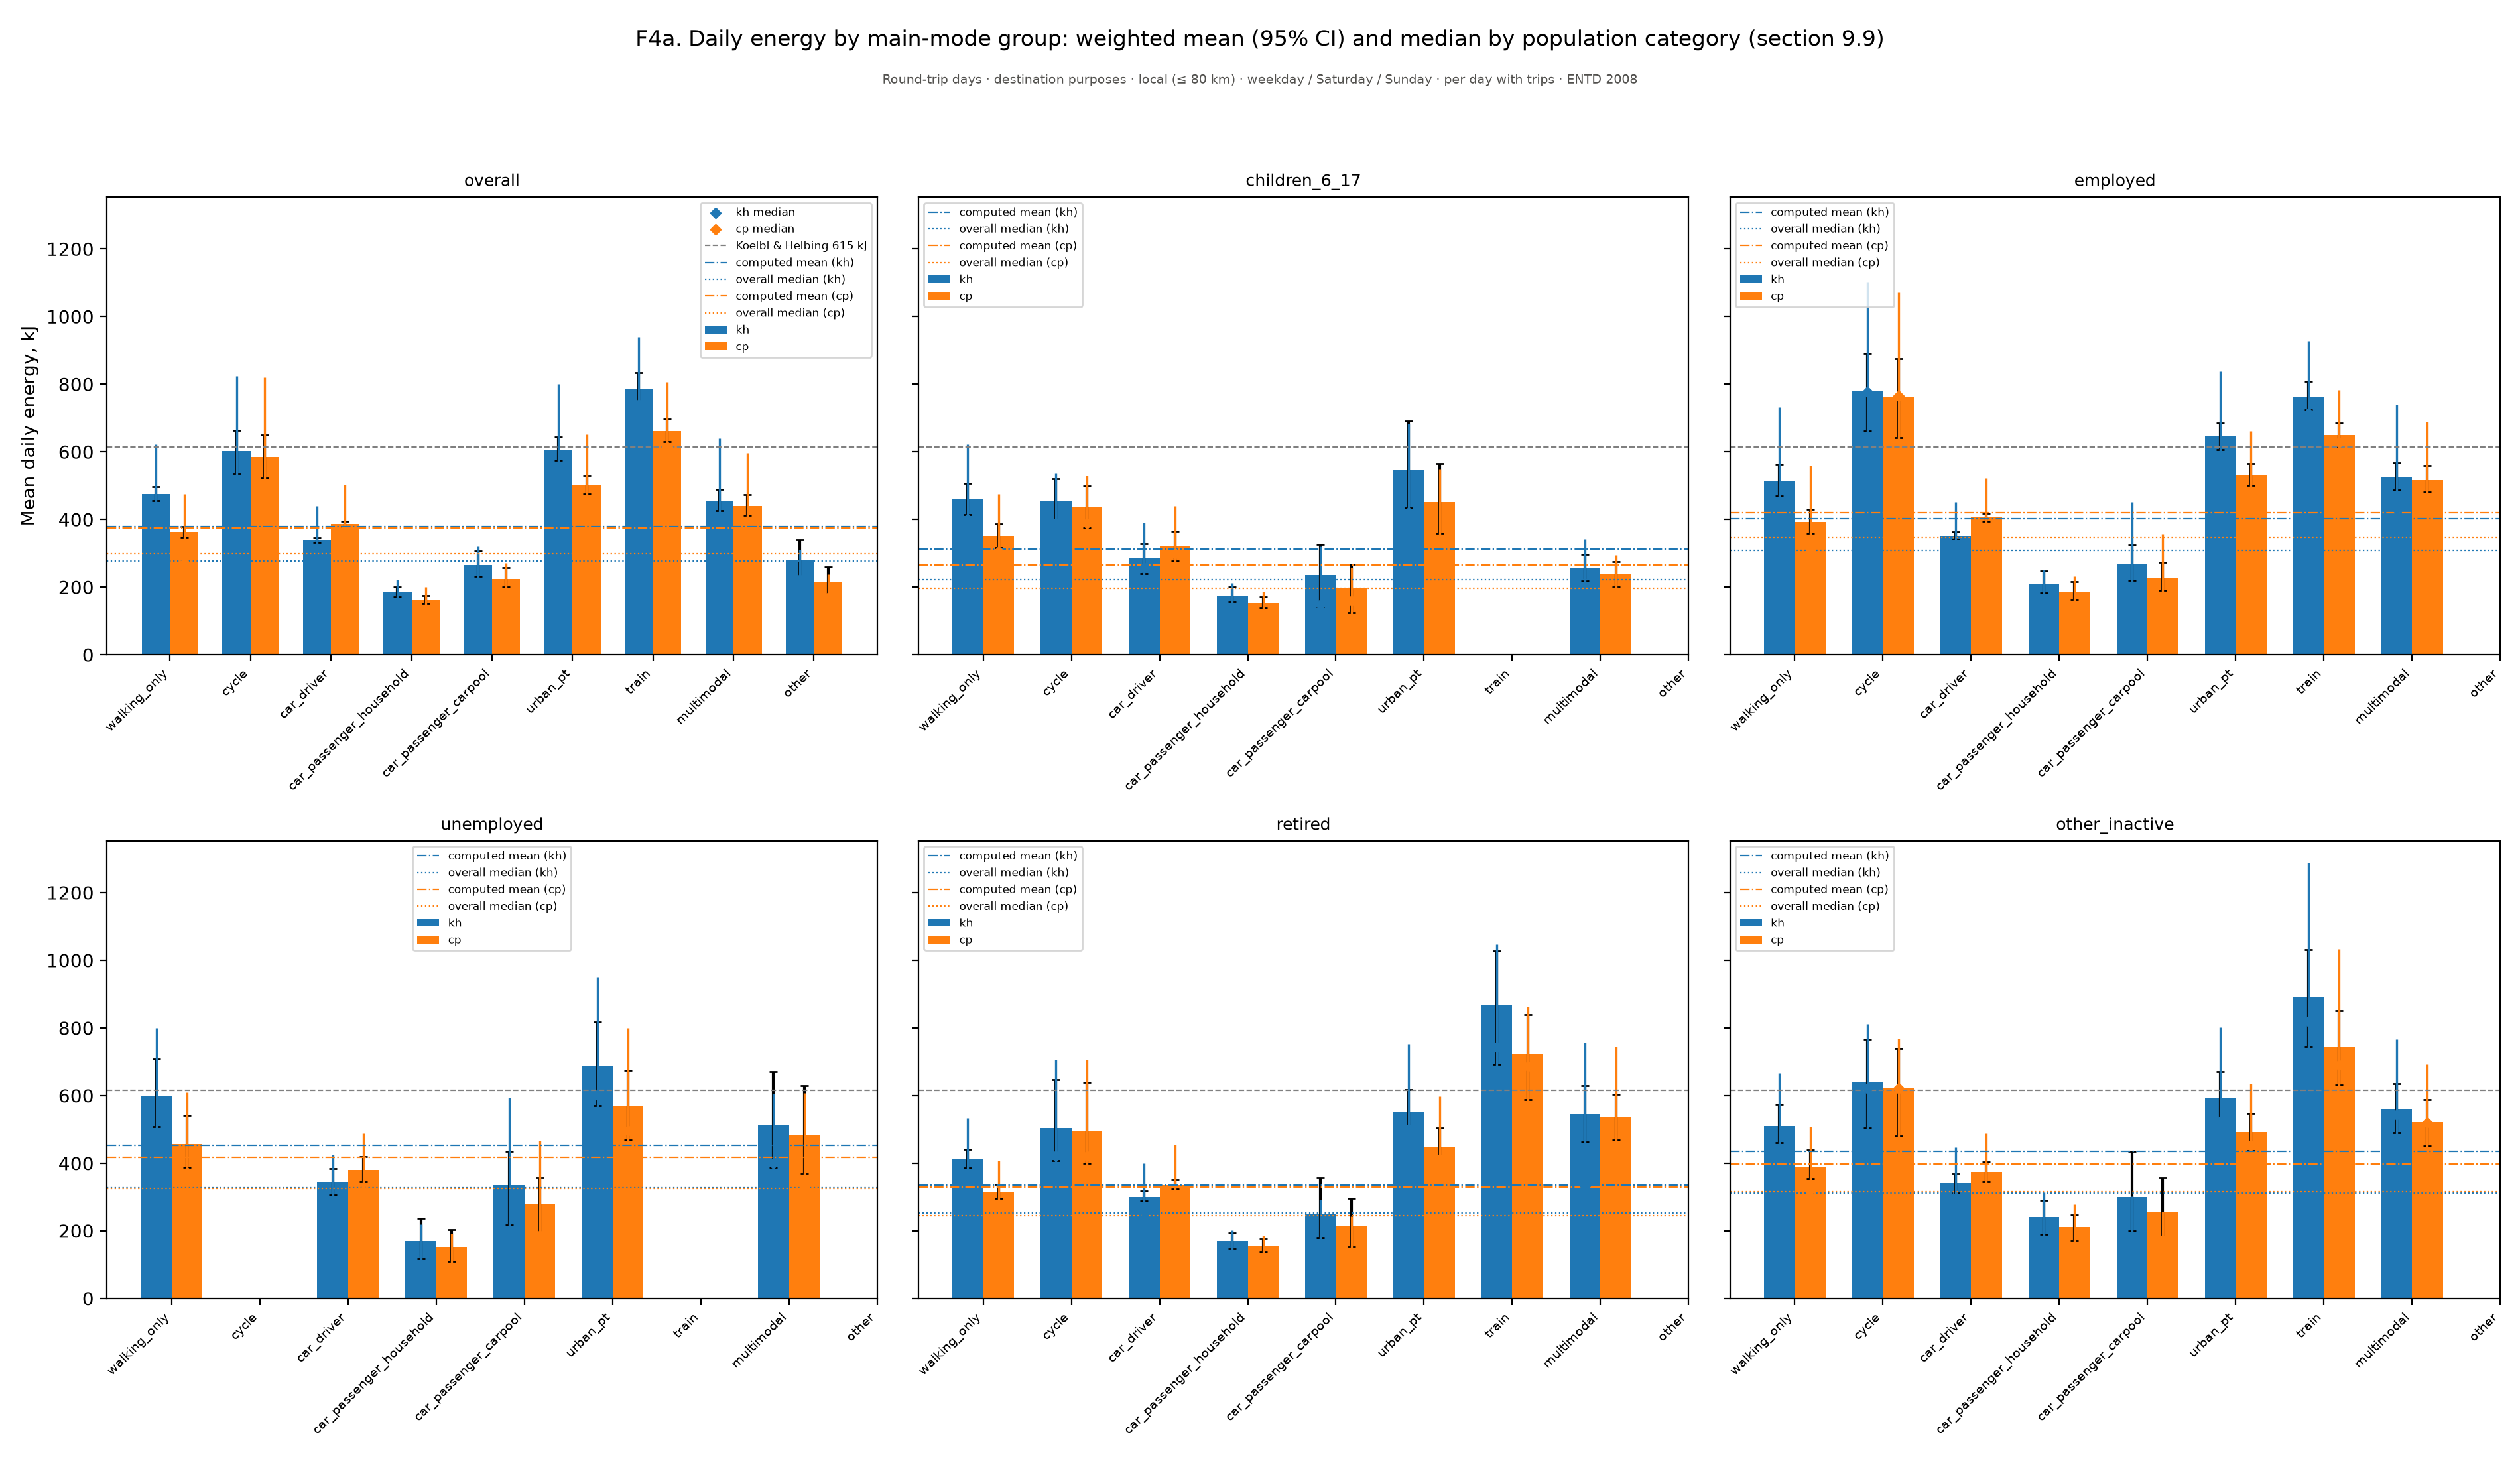

The data file committed next to this chart (first rows):
figure, panel, scope, survey, group, subgroup, quantity, unit, days, basis, n, mean, ci_low, ci_high, median, p25, p75, ratio, ratio_ci_low, ratio_ci_high
f04a_mean_energy_by_mode, overall, Round-trip days · destination purposes ·…, ENTD 2008, Walking only, kh, Mean daily energy, kJ, kJ, weekday / Saturday / Sunday, per day with trips, 4288, 475.8, 454.6, 497.1, 355.2, 222.0, 621.6, , , 
f04a_mean_energy_by_mode, overall, Round-trip days · destination purposes ·…, ENTD 2008, Cycle, kh, Mean daily energy, kJ, kJ, weekday / Saturday / Sunday, per day with trips, 550, 602.1, 535.1, 664, 499.4, 281.1, 824.2, , , 
f04a_mean_energy_by_mode, overall, Round-trip days · destination purposes ·…, ENTD 2008, Car driver, kh, Mean daily energy, kJ, kJ, weekday / Saturday / Sunday, per day with trips, 15936, 337.9, 330.7, 345.7, 260.3, 148.6, 439.2, , , 
f04a_mean_energy_by_mode, overall, Round-trip days · destination purposes ·…, ENTD 2008, Car passenger (household), kh, Mean daily energy, kJ, kJ, weekday / Saturday / Sunday, per day with trips, 3182, 185, 170.6, 199.8, 111.6, 49.5, 222.6, , , 
f04a_mean_energy_by_mode, overall, Round-trip days · destination purposes ·…, ENTD 2008, Car passenger (carpool), kh, Mean daily energy, kJ, kJ, weekday / Saturday / Sunday, per day with trips, 1067, 265.5, 231.2, 306.6, 148.2, 64.2, 319.1, , , 
f04a_mean_energy_by_mode, overall, Round-trip days · destination purposes ·…, ENTD 2008, Urban PT, kh, Mean daily energy, kJ, kJ, weekday / Saturday / Sunday, per day with trips, 1879, 606.4, 575, 642.6, 523.5, 299.8, 801.3, , , 
f04a_mean_energy_by_mode, overall, Round-trip days · destination purposes ·…, ENTD 2008, Train, kh, Mean daily energy, kJ, kJ, weekday / Saturday / Sunday, per day with trips, 577, 784, 744.4, 833.8, 739.1, 541.5, 939.7, , , 
f04a_mean_energy_by_mode, overall, Round-trip days · destination purposes ·…, ENTD 2008, Multimodal, kh, Mean daily energy, kJ, kJ, weekday / Saturday / Sunday, per day with trips, 2538, 454.4, 426.2, 488.9, 339.9, 157.3, 639.6, , , 
f04a_mean_energy_by_mode, overall, Round-trip days · destination purposes ·…, ENTD 2008, Other, kh, Mean daily energy, kJ, kJ, weekday / Saturday / Sunday, per day with trips, 74, 280.5, 223.4, 338.5, 222.0, 133.2, 310.8, , , 
f04a_mean_energy_by_mode, overall, Round-trip days · destination purposes ·…, ENTD 2008, Walking only, cp, Mean daily energy, kJ, kJ, weekday / Saturday / Sunday, per day with trips, 4288, 363.2, 347, 379.5, 271.1, 169.5, 474.5, , , 
f04a_mean_energy_by_mode, overall, Round-trip days · destination purposes ·…, ENTD 2008, Cycle, cp, Mean daily energy, kJ, kJ, weekday / Saturday / Sunday, per day with trips, 550, 585.6, 522.2, 649.2, 447.2, 281.1, 819.2, , , 
f04a_mean_energy_by_mode, overall, Round-trip days · destination purposes ·…, ENTD 2008, Car driver, cp, Mean daily energy, kJ, kJ, weekday / Saturday / Sunday, per day with trips, 15936, 386.1, 378.3, 394.8, 325, 184.3, 501.4, , , 
f04a_mean_energy_by_mode, overall, Round-trip days · destination purposes ·…, ENTD 2008, Car passenger (household), cp, Mean daily energy, kJ, kJ, weekday / Saturday / Sunday, per day with trips, 3182, 162.9, 151.3, 174.9, 105.6, 48.75, 199.9, , , 
f04a_mean_energy_by_mode, overall, Round-trip days · destination purposes ·…, ENTD 2008, Car passenger (carpool), cp, Mean daily energy, kJ, kJ, weekday / Saturday / Sunday, per day with trips, 1067, 224.8, 200.3, 258, 143, 68.25, 270.7, , , 
f04a_mean_energy_by_mode, overall, Round-trip days · destination purposes ·…, ENTD 2008, Urban PT, cp, Mean daily energy, kJ, kJ, weekday / Saturday / Sunday, per day with trips, 1879, 499.5, 475.3, 529.2, 444.6, 258.5, 650.5, , , 
f04a_mean_energy_by_mode, overall, Round-trip days · destination purposes ·…, ENTD 2008, Train, cp, Mean daily energy, kJ, kJ, weekday / Saturday / Sunday, per day with trips, 577, 660.8, 629.4, 697.4, 614.9, 462.3, 805.5, , , 
f04a_mean_energy_by_mode, overall, Round-trip days · destination purposes ·…, ENTD 2008, Multimodal, cp, Mean daily energy, kJ, kJ, weekday / Saturday / Sunday, per day with trips, 2538, 438.7, 412.4, 473.6, 344.9, 169.6, 596.3, , , 
f04a_mean_energy_by_mode, overall, Round-trip days · destination purposes ·…, ENTD 2008, Other, cp, Mean daily energy, kJ, kJ, weekday / Saturday / Sunday, per day with trips, 74, 214.1, 170.6, 258.4, 169.5, 101.7, 237.2, , , 
f04a_mean_energy_by_mode, overall, Round-trip days · destination purposes ·…, ENTD 2008, All, Koelbl & Helbing 615 kJ, Mean daily energy, kJ, kJ, weekday / Saturday / Sunday, per day with trips, , 615.0, , , , , , , , 
f04a_mean_energy_by_mode, overall, Round-trip days · destination purposes ·…, ENTD 2008, All, computed mean (kh), Mean daily energy, kJ, kJ, weekday / Saturday / Sunday, per day with trips, , 379.7, , , , , , , , 
f04a_mean_energy_by_mode, overall, Round-trip days · destination purposes ·…, ENTD 2008, All, overall median (kh), Mean daily energy, kJ, kJ, weekday / Saturday / Sunday, per day with trips, , , , , 277, , , , , 
f04a_mean_energy_by_mode, overall, Round-trip days · destination purposes ·…, ENTD 2008, All, computed mean (cp), Mean daily energy, kJ, kJ, weekday / Saturday / Sunday, per day with trips, , 374.7, , , , , , , , 
f04a_mean_energy_by_mode, overall, Round-trip days · destination purposes ·…, ENTD 2008, All, overall median (cp), Mean daily energy, kJ, kJ, weekday / Saturday / Sunday, per day with trips, , , , , 297.9, , , , , 
f04a_mean_energy_by_mode, overall, Round-trip days · destination purposes ·…, ENTD 2008, Walking only, , Mean daily energy, kJ, kJ, weekday / Saturday / Sunday, per day with trips, 4288, , 347, 379.5, , , , , , 
f04a_mean_energy_by_mode, overall, Round-trip days · destination purposes ·…, ENTD 2008, Cycle, , Mean daily energy, kJ, kJ, weekday / Saturday / Sunday, per day with trips, 550, , 522.2, 649.2, , , , , , 
f04a_mean_energy_by_mode, overall, Round-trip days · destination purposes ·…, ENTD 2008, Car driver, , Mean daily energy, kJ, kJ, weekday / Saturday / Sunday, per day with trips, 15936, , 378.3, 394.8, , , , , , 
f04a_mean_energy_by_mode, overall, Round-trip days · destination purposes ·…, ENTD 2008, Car passenger (household), , Mean daily energy, kJ, kJ, weekday / Saturday / Sunday, per day with trips, 3182, , 151.3, 174.9, , , , , , 
f04a_mean_energy_by_mode, overall, Round-trip days · destination purposes ·…, ENTD 2008, Car passenger (carpool), , Mean daily energy, kJ, kJ, weekday / Saturday / Sunday, per day with trips, 1067, , 200.3, 258, , , , , , 
f04a_mean_energy_by_mode, overall, Round-trip days · destination purposes ·…, ENTD 2008, Urban PT, , Mean daily energy, kJ, kJ, weekday / Saturday / Sunday, per day with trips, 1879, , 475.3, 529.2, , , , , , 
f04a_mean_energy_by_mode, overall, Round-trip days · destination purposes ·…, ENTD 2008, Train, , Mean daily energy, kJ, kJ, weekday / Saturday / Sunday, per day with trips, 577, , 629.4, 697.4, , , , , , 
f04a_mean_energy_by_mode, overall, Round-trip days · destination purposes ·…, ENTD 2008, Multimodal, , Mean daily energy, kJ, kJ, weekday / Saturday / Sunday, per day with trips, 2538, , 412.4, 473.6, , , , , , 
f04a_mean_energy_by_mode, overall, Round-trip days · destination purposes ·…, ENTD 2008, Other, , Mean daily energy, kJ, kJ, weekday / Saturday / Sunday, per day with trips, 74, , 170.6, 258.4, , , , , , 
f04a_mean_energy_by_mode, children_6_17, Round-trip days · destination purposes ·…, ENTD 2008, Walking only, kh, children_6_17, , weekday / Saturday / Sunday, per day with trips, 442, 459.4, 413.2, 505.7, , , , , , 
f04a_mean_energy_by_mode, children_6_17, Round-trip days · destination purposes ·…, ENTD 2008, Cycle, kh, children_6_17, , weekday / Saturday / Sunday, per day with trips, 102, 453.3, 384.5, 520, , , , , , 
f04a_mean_energy_by_mode, children_6_17, Round-trip days · destination purposes ·…, ENTD 2008, Car driver, kh, children_6_17, , weekday / Saturday / Sunday, per day with trips, 138, 284.7, 238.6, 327.3, , , , , , 
f04a_mean_energy_by_mode, children_6_17, Round-trip days · destination purposes ·…, ENTD 2008, Car passenger (household), kh, children_6_17, , weekday / Saturday / Sunday, per day with trips, 1058, 174, 156.3, 199.8, , , , , , 
f04a_mean_energy_by_mode, children_6_17, Round-trip days · destination purposes ·…, ENTD 2008, Car passenger (carpool), kh, children_6_17, , weekday / Saturday / Sunday, per day with trips, 53, 235.7, 141, 326.4, , , , , , 
f04a_mean_energy_by_mode, children_6_17, Round-trip days · destination purposes ·…, ENTD 2008, Urban PT, kh, children_6_17, , weekday / Saturday / Sunday, per day with trips, 147, 547, 433.6, 690.4, , , , , , 
f04a_mean_energy_by_mode, children_6_17, Round-trip days · destination purposes ·…, ENTD 2008, Train, kh, children_6_17, , weekday / Saturday / Sunday, per day with trips, 29, , , , , , , , , 
f04a_mean_energy_by_mode, children_6_17, Round-trip days · destination purposes ·…, ENTD 2008, Multimodal, kh, children_6_17, , weekday / Saturday / Sunday, per day with trips, 384, 256.1, 217.3, 296.4, , , , , , 
f04a_mean_energy_by_mode, children_6_17, Round-trip days · destination purposes ·…, ENTD 2008, Other, kh, children_6_17, , weekday / Saturday / Sunday, per day with trips, 15, , , , , , , , , 
f04a_mean_energy_by_mode, children_6_17, Round-trip days · destination purposes ·…, ENTD 2008, Walking only, cp, children_6_17, , weekday / Saturday / Sunday, per day with trips, 442, 350.7, 315.4, 386, , , , , , 
f04a_mean_energy_by_mode, children_6_17, Round-trip days · destination purposes ·…, ENTD 2008, Cycle, cp, children_6_17, , weekday / Saturday / Sunday, per day with trips, 102, 435.2, 375.7, 497.4, , , , , , 
f04a_mean_energy_by_mode, children_6_17, Round-trip days · destination purposes ·…, ENTD 2008, Car driver, cp, children_6_17, , weekday / Saturday / Sunday, per day with trips, 138, 322.3, 276.4, 365.8, , , , , , 
f04a_mean_energy_by_mode, children_6_17, Round-trip days · destination purposes ·…, ENTD 2008, Car passenger (household), cp, children_6_17, , weekday / Saturday / Sunday, per day with trips, 1058, 151, 136.6, 170.4, , , , , , 
f04a_mean_energy_by_mode, children_6_17, Round-trip days · destination purposes ·…, ENTD 2008, Car passenger (carpool), cp, children_6_17, , weekday / Saturday / Sunday, per day with trips, 53, 197, 123.4, 267.8, , , , , , 
f04a_mean_energy_by_mode, children_6_17, Round-trip days · destination purposes ·…, ENTD 2008, Urban PT, cp, children_6_17, , weekday / Saturday / Sunday, per day with trips, 147, 450.9, 359.7, 565.2, , , , , , 
f04a_mean_energy_by_mode, children_6_17, Round-trip days · destination purposes ·…, ENTD 2008, Train, cp, children_6_17, , weekday / Saturday / Sunday, per day with trips, 29, , , , , , , , , 
f04a_mean_energy_by_mode, children_6_17, Round-trip days · destination purposes ·…, ENTD 2008, Multimodal, cp, children_6_17, , weekday / Saturday / Sunday, per day with trips, 384, 237.2, 200.3, 275.7, , , , , , 
f04a_mean_energy_by_mode, children_6_17, Round-trip days · destination purposes ·…, ENTD 2008, Other, cp, children_6_17, , weekday / Saturday / Sunday, per day with trips, 15, , , , , , , , , 
f04a_mean_energy_by_mode, children_6_17, Round-trip days · destination purposes ·…, ENTD 2008, All, computed mean (kh), children_6_17, , weekday / Saturday / Sunday, per day with trips, , 311.4, , , , , , , , 
f04a_mean_energy_by_mode, children_6_17, Round-trip days · destination purposes ·…, ENTD 2008, All, overall median (kh), children_6_17, , weekday / Saturday / Sunday, per day with trips, , , , , 222.6, , , , , 
f04a_mean_energy_by_mode, children_6_17, Round-trip days · destination purposes ·…, ENTD 2008, All, computed mean (cp), children_6_17, , weekday / Saturday / Sunday, per day with trips, , 265.1, , , , , , , , 
f04a_mean_energy_by_mode, children_6_17, Round-trip days · destination purposes ·…, ENTD 2008, All, overall median (cp), children_6_17, , weekday / Saturday / Sunday, per day with trips, , , , , 195.7, , , , , 
f04a_mean_energy_by_mode, children_6_17, Round-trip days · destination purposes ·…, ENTD 2008, Walking only, , children_6_17, , weekday / Saturday / Sunday, per day with trips, 442, , 315.4, 386, 305, 203.4, 474.5, , , 
f04a_mean_energy_by_mode, children_6_17, Round-trip days · destination purposes ·…, ENTD 2008, Cycle, , children_6_17, , weekday / Saturday / Sunday, per day with trips, 102, , 375.7, 497.4, 388.4, 277.7, 530.4, , , 
f04a_mean_energy_by_mode, children_6_17, Round-trip days · destination purposes ·…, ENTD 2008, Car driver, , children_6_17, , weekday / Saturday / Sunday, per day with trips, 138, , 276.4, 365.8, 297.9, 162.5, 439.6, , , 
f04a_mean_energy_by_mode, children_6_17, Round-trip days · destination purposes ·…, ENTD 2008, Car passenger (household), , children_6_17, , weekday / Saturday / Sunday, per day with trips, 1058, , 136.6, 170.4, 98.1, 45.27, 186.9, , , 
f04a_mean_energy_by_mode, children_6_17, Round-trip days · destination purposes ·…, ENTD 2008, Car passenger (carpool), , children_6_17, , weekday / Saturday / Sunday, per day with trips, 53, , 123.4, 267.8, 159.3, 55.25, 257.3, , , 
f04a_mean_energy_by_mode, children_6_17, Round-trip days · destination purposes ·…, ENTD 2008, Urban PT, , children_6_17, , weekday / Saturday / Sunday, per day with trips, 147, , 359.7, 565.2, 338.8, 210.5, 548.4, , , 
... 127 more rows
